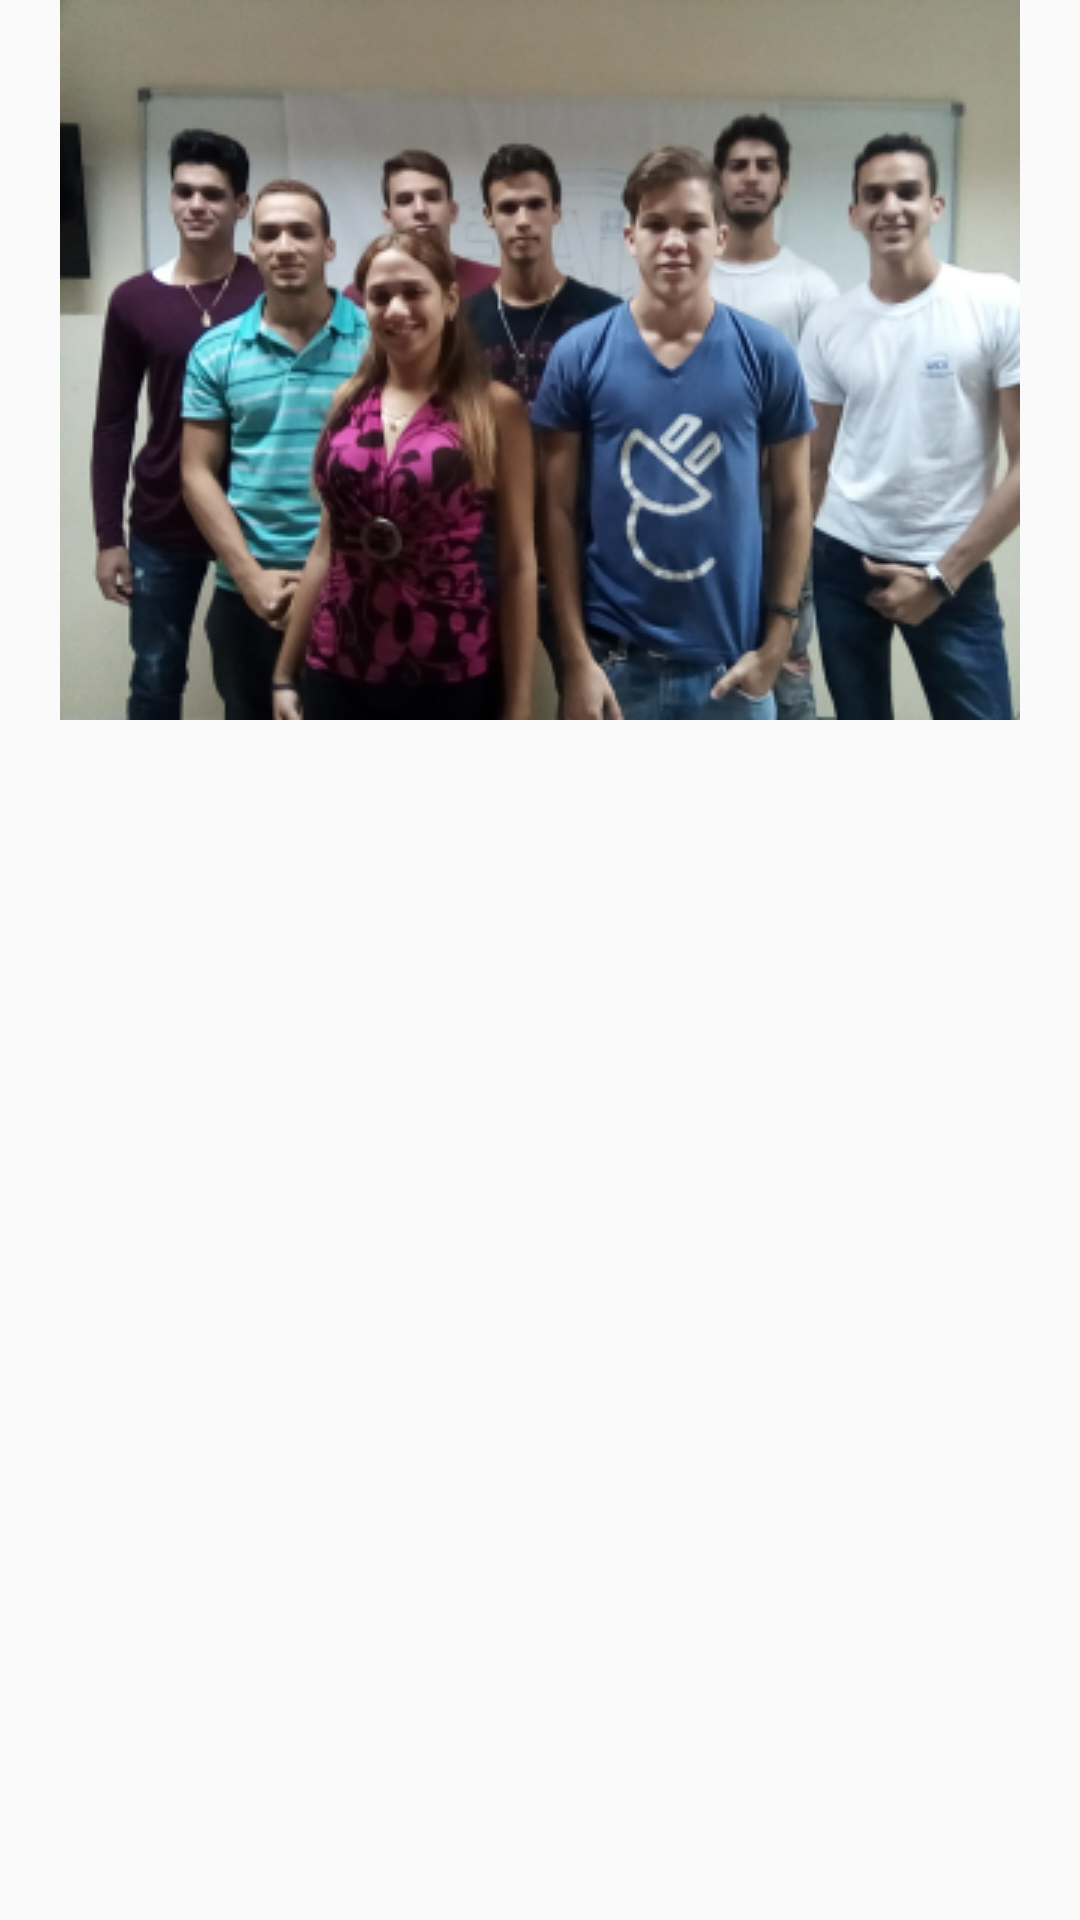

Here is an Android app screen rendered from its layout file. Give the layout XML and the strings, colors and styles it references.
<!-- AndroidManifest.xml: application theme AppTheme -->
<!-- res/layout/activity_fiai.xml -->
<?xml version="1.0" encoding="utf-8"?>
<LinearLayout xmlns:android="http://schemas.android.com/apk/res/android"
    xmlns:app="http://schemas.android.com/apk/res-auto"
    xmlns:tools="http://schemas.android.com/tools"
    android:id="@+id/grupo"
    android:layout_width="match_parent"
    android:layout_height="match_parent"
    android:orientation="vertical"
    tools:context="uci.acreditacion.FIAI">

    <ImageView
        android:id="@+id/imageView5"
        android:layout_width="match_parent"
        android:layout_height="wrap_content"
        android:layout_gravity="center"
        app:srcCompat="@drawable/grupo" />

    <ListView
        android:id="@+id/lista_fiai"
        android:layout_width="match_parent"
        android:layout_height="match_parent" />
</LinearLayout>
<!-- resources referenced by this layout -->
<resources>
  <!-- drawable grupo: png bitmap (drawable, 129159 bytes) -->
  <style name="AppTheme" parent="Theme.AppCompat.Light.DarkActionBar">
          
          <item name="colorPrimary">@color/colorPrimary</item>
          <item name="colorPrimaryDark">@color/colorPrimaryDark</item>
          <item name="colorAccent">@color/colorAccent</item>
          <item name="android:textColor">@color/negro</item>
      </style>
  <color name="colorPrimary">#3f51b5</color>
  <color name="colorPrimaryDark">#303F9F</color>
  <color name="colorAccent">#0f4786</color>
  <color name="negro">#000</color>
</resources>
